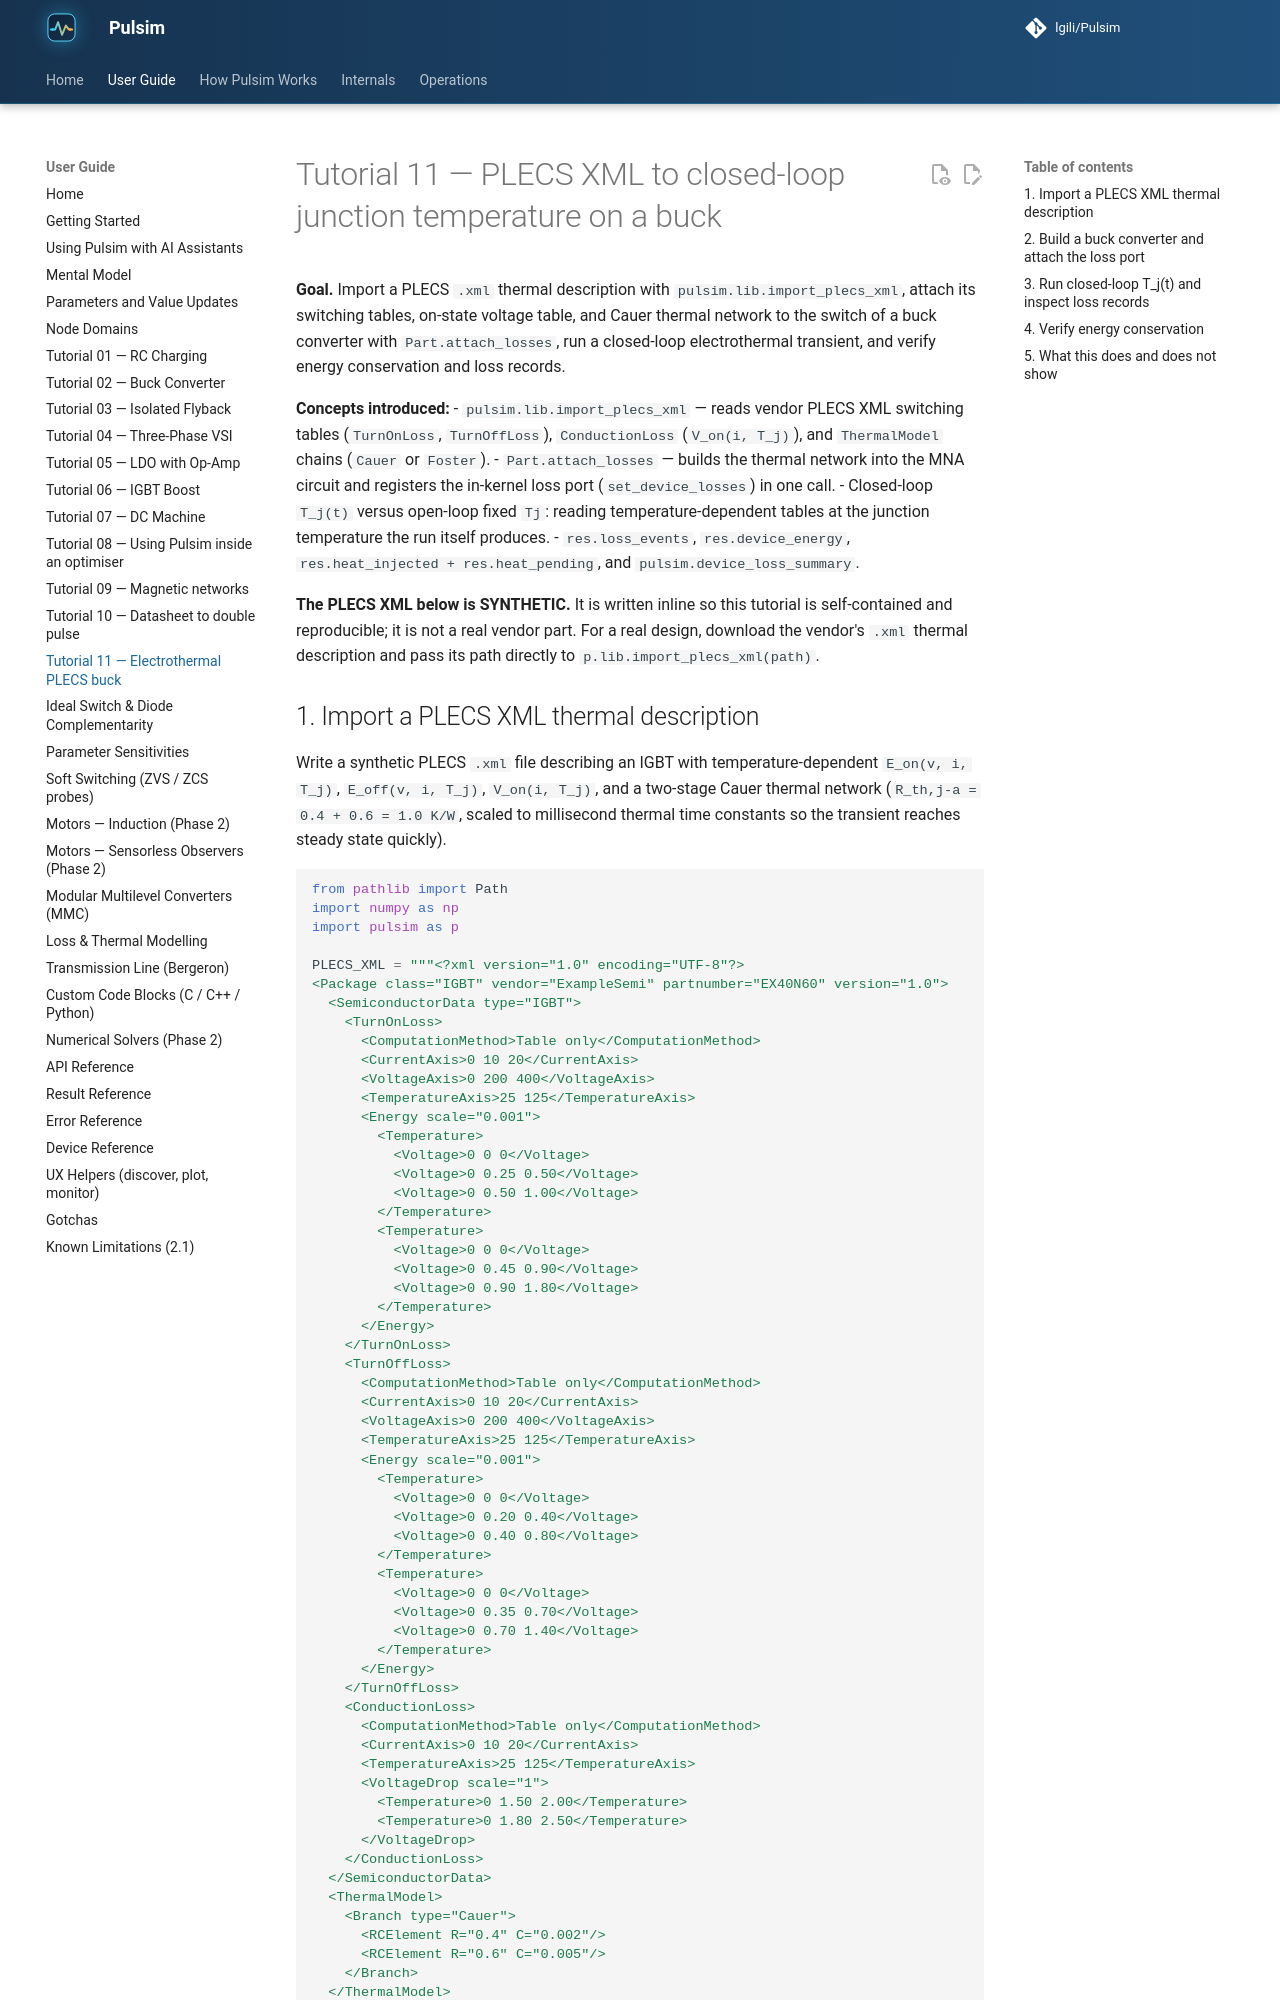

repository: lgili/Pulsim · page: dev/tutorials/11-electrothermal-plecs-buck/index.html · generator: mkdocs

# Tutorial 11 — PLECS XML to closed-loop junction temperature on a buck

**Goal.** Import a PLECS `.xml` thermal description with `pulsim.lib.import_plecs_xml`, attach its switching tables, on-state voltage table, and Cauer thermal network to the switch of a buck converter with `Part.attach_losses`, run a closed-loop electrothermal transient, and verify energy conservation and loss records.

**Concepts introduced:**
- `pulsim.lib.import_plecs_xml` — reads vendor PLECS XML switching tables (`TurnOnLoss`, `TurnOffLoss`), `ConductionLoss` (`V_on(i, T_j)`), and `ThermalModel` chains (`Cauer` or `Foster`).
- `Part.attach_losses` — builds the thermal network into the MNA circuit and registers the in-kernel loss port (`set_device_losses`) in one call.
- Closed-loop `T_j(t)` versus open-loop fixed `Tj`: reading temperature-dependent tables at the junction temperature the run itself produces.
- `res.loss_events`, `res.device_energy`, `res.heat_injected + res.heat_pending`, and `pulsim.device_loss_summary`.

**The PLECS XML below is SYNTHETIC.** It is written inline so this tutorial is self-contained and reproducible; it is not a real vendor part. For a real design, download the vendor's `.xml` thermal description and pass its path directly to `p.lib.import_plecs_xml(path)`.
